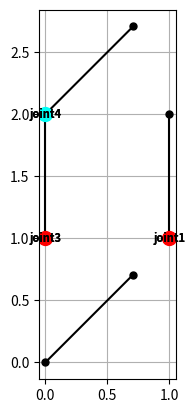

Here is the Python script that generated this plot:
import numpy as np
import matplotlib.pyplot as plt
from typing import Tuple, Literal

LINK2D_PAIR = Tuple["Link2D", "Link2D"]
REVOLUTE_OR_PRISMATIC = Literal["revolute", "prismatic"]


class Link2D:
    def __init__(
        self,
        x: float,
        y: float,
        theta: float = 0,
        l: float = 1,
        label: str = "",
        rad: bool = False,
    ):
        self.x = x
        self.y = y
        if rad:
            self.theta = theta
        else:
            self.theta = np.deg2rad(theta)
        self.length = l
        self.label = label

    @property
    def end_x(self):
        return self.x + self.length * np.cos(self.theta)

    @property
    def end_y(self):
        return self.y + self.length * np.sin(self.theta)

    def _plot_start_point(self, ax, color="black", markersize=5):
        ax.plot(self.x, self.y, "o", color=color, markersize=markersize)
        if self.label != "":
            ax.annotate(
                self.label,
                (self.x, self.y),
                color="black",
                fontsize=8,
                weight="heavy",
                horizontalalignment="center",
                verticalalignment="center",
            )

    def _plot_end_point(self, ax, color="black"):
        ax.plot(self.end_x, self.end_y, "o", c=color, markersize=5)

    def _plot_link(self, ax, color="black"):
        ax.plot([self.x, self.end_x], [self.y, self.end_y], color=color)

    def plot(self, ax):
        self._plot_start_point(ax)
        self._plot_end_point(ax)
        self._plot_link(ax)

    def new_l(self, l):
        self.length = l

    def new_theta(self, theta):
        self.theta = theta

    def new_label(self, label):
        self.label = label


class Joint2D:
    def __init__(self, j_type: REVOLUTE_OR_PRISMATIC, link: Link2D, label: str = ""):
        self.j_type = j_type
        self.link = link
        self.link.new_label(label)

    def plot(self, ax, color="red"):
        self.link.plot(ax)
        self.link._plot_start_point(ax, color=color, markersize=10)

    def new_joint_value(self, j_value: float):
        if self.j_type == "revolute":
            self.link.new_theta(j_value)
        elif self.j_type == "prismatic":
            self.link.new_l(j_value)

    def new_pos(self, x, y):
        self.link.x = x
        self.link.y = y


class Robot2D:
    def __init__(self, joints: list[Joint2D], base: Tuple[float, float] = (0, 0)):
        self.joints = joints
        self._check_joints()

    def _check_joints(self):
        for i, joint in enumerate(self.joints):
            if i > 0:
                prev_joint = self.joints[i - 1]
                error_msg = (
                    f"The joints must be connected to each other. "
                    f"{joint.link.label} started at ({joint.link.x},{joint.link.y}), "
                    f"but the previous joint ended at ({prev_joint.link.end_x},{prev_joint.link.end_y})."
                )
                loc_error = (prev_joint.link.end_x - joint.link.x) ** 2 + (
                    prev_joint.link.end_y - joint.link.y
                ) ** 2
                assert loc_error < 1e-6, f"{error_msg}"

    @property
    def colors(self):
        n_joints = len(self.joints)
        cmap = plt.get_cmap("hsv")
        norm = plt.Normalize(vmin=0, vmax=n_joints)
        colors = cmap(norm(range(n_joints)))
        return colors

    def _set_joint_pose(self, i_joint: int, pose: float):
        self.joints[i_joint].new_joint_value(pose)

    def plot(self, ax):
        for joint, c in zip(self.joints, self.colors):
            joint.plot(ax, color=c)


if __name__ == "__main__":
    fig, ax = plt.subplots()
    link1 = Link2D(0, 0, 45, 1)
    link1.plot(ax)

    link2 = Link2D(1, 1, 90, 1)
    joint1 = Joint2D("revolute", link2, label="joint1")
    joint1.plot(ax)

    ax.set_aspect("equal")
    ax.grid()

    link3 = Link2D(0, 1, 90, 1)
    link4 = Link2D(0, 2, 45, 1)
    joint3 = Joint2D("revolute", link3, label="joint3")
    joint4 = Joint2D("revolute", link4, label="joint4")
    robot = Robot2D([joint3, joint4])
    robot.plot(ax)
    plt.show()
